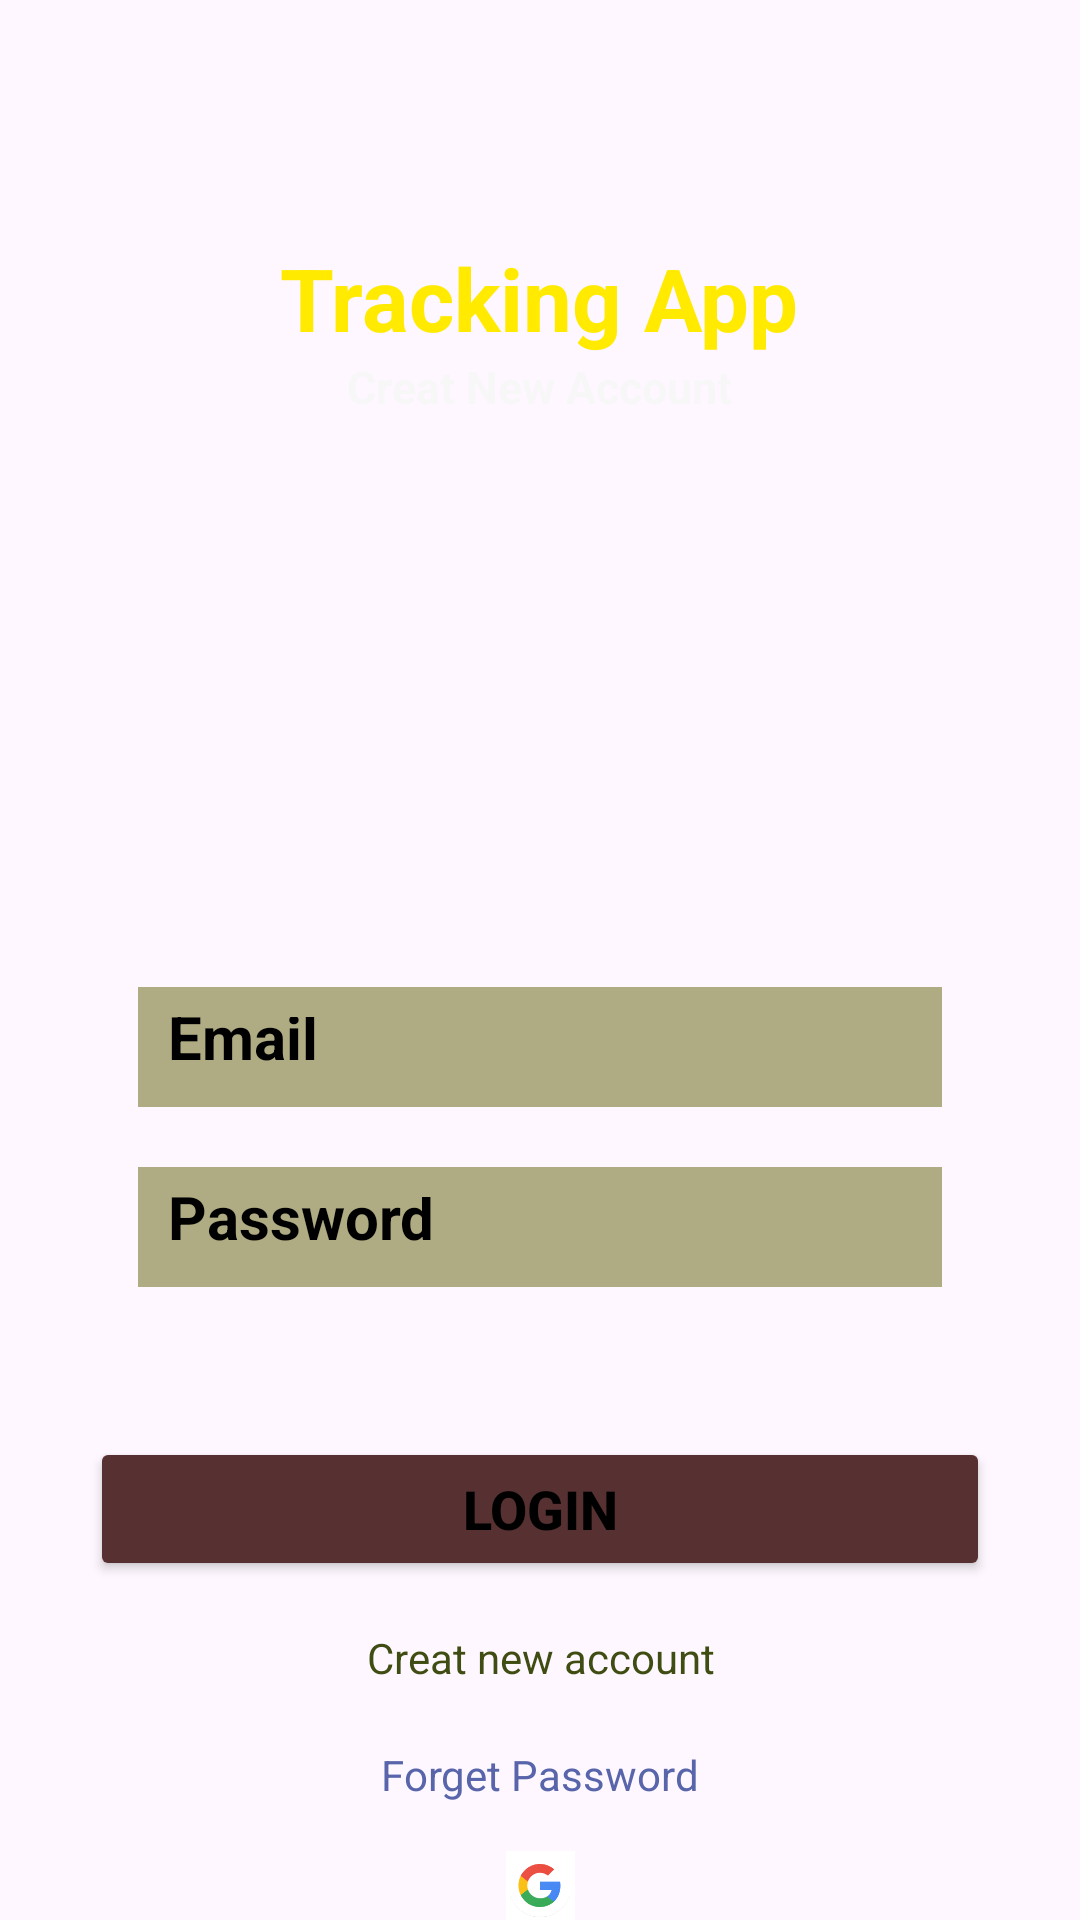

Layout XML and referenced resources for this Android screen:
<!-- AndroidManifest.xml: application theme Theme.Vahical_app -->
<!-- res/layout/activity_login.xml -->
<?xml version="1.0" encoding="utf-8"?>
<RelativeLayout xmlns:android="http://schemas.android.com/apk/res/android"
    xmlns:app="http://schemas.android.com/apk/res-auto"
    xmlns:tools="http://schemas.android.com/tools"
    android:layout_width="match_parent"
    android:layout_height="match_parent"
    android:background="@drawable/dark"
    tools:context=".Login">
    <TextView
        android:layout_width="wrap_content"
        android:layout_height="wrap_content"
        android:text="Tracking App"
        android:id="@+id/tp"
        android:textColor="#FFEA00"
        android:textSize="29dp"
        android:textStyle="bold"
        android:gravity="center"
        android:layout_centerHorizontal="true"
        android:layout_marginTop="80dp"/>
    <TextView
        android:id="@+id/creatnewaccount"
        android:layout_width="wrap_content"
        android:layout_height="wrap_content"
        android:layout_below="@+id/tp"
        android:layout_centerHorizontal="true"
        android:layout_marginTop="0dp"
        android:gravity="center"
        android:text="Creat New Account"
        android:textColor="#F7F7F8"
        android:textSize="15dp"
        android:textStyle="bold"
        tools:ignore="TextSizeCheck" />


    <EditText
        android:id="@+id/Email"
        android:layout_width="match_parent"
        android:layout_height="40dp"
        android:layout_below="@+id/creatnewaccount"
        android:layout_marginStart="46dp"
        android:layout_marginEnd="46dp"
        android:background="#AFAC83"
        android:hint="Email"
        android:textColorHint="@color/black"
        android:inputType="text"
        android:textColor="@color/black"
        android:textSize="20dp"
        android:ems="10"
        android:padding="10dp"
        android:layout_marginTop="190dp"
        android:textStyle="bold"
        tools:ignore="TouchTargetSizeCheck" />
    <EditText
        android:id="@+id/Password"
        android:layout_width="match_parent"
        android:layout_height="40dp"
        android:layout_below="@+id/Email"
        android:layout_marginStart="46dp"
        android:layout_marginEnd="46dp"
        android:background="#AFAC83"
        android:hint="Password"
        android:textColorHint="@color/black"
        android:inputType="textVisiblePassword"
        android:textColor="@color/black"
        android:textSize="20dp"
        android:ems="10"
        android:padding="10dp"
        android:layout_marginTop="20dp"
        android:textStyle="bold"
        tools:ignore="TouchTargetSizeCheck" />

    <Button
        android:layout_width="match_parent"
        android:layout_height="wrap_content"
        android:layout_marginTop="50dp"
        android:layout_marginEnd="30dp"
        android:layout_marginStart="30dp"
        android:layout_below="@+id/Password"
        android:text="Login"
        android:textSize="18dp"
        android:textColor="@color/black"
        android:backgroundTint="#573131"
        android:textStyle="bold"
        android:textAllCaps="true"
        android:id="@+id/loginBtn"/>
    <TextView
        android:layout_width="wrap_content"
        android:layout_height="wrap_content"
        android:layout_below="@+id/loginBtn"
        android:text=" Creat new account "
        android:gravity="center"
        android:layout_centerHorizontal="true"
        android:textColor="#3F4C12"
        android:layout_marginTop="16dp"
        android:id="@+id/creatText"/>
    <TextView
        android:layout_width="wrap_content"
        android:layout_height="wrap_content"
        android:text="Forget Password"
        android:id="@+id/forgetpasword"
        android:layout_below="@+id/creatText"
        android:textColor="#5865AA"
        android:layout_marginTop="20dp"
        android:layout_centerHorizontal="true"/>
    <ImageView
        android:layout_width="60dp"
        android:layout_height="60dp"
        android:layout_below="@+id/creatText"
        android:layout_centerHorizontal="true"
        android:src="@drawable/googleimg"
        android:id="@+id/google_btn"
        android:layout_marginTop="55dp"/>

    <ProgressBar
        android:id="@+id/ProgressBar"
        android:layout_width="50dp"
        android:layout_height="50dp"
        android:layout_below="@+id/creatText"
        android:layout_centerHorizontal="true"
        android:layout_marginTop="130dp"
        android:visibility="visible" />


</RelativeLayout>
<!-- resources referenced by this layout -->
<resources>
  <!-- drawable googleimg: png bitmap (drawable, 2046 bytes) -->
  <style name="Theme.Vahical_app" parent="Base.Theme.Vahical_app" />
  <style name="Base.Theme.Vahical_app" parent="Theme.Material3.DayNight.NoActionBar">
          
          
      </style>
  <!-- not gathered from this repository: default colours our renderer supplied (Android Studio template values) -->
  <color name="black">#FF000000</color>
</resources>
